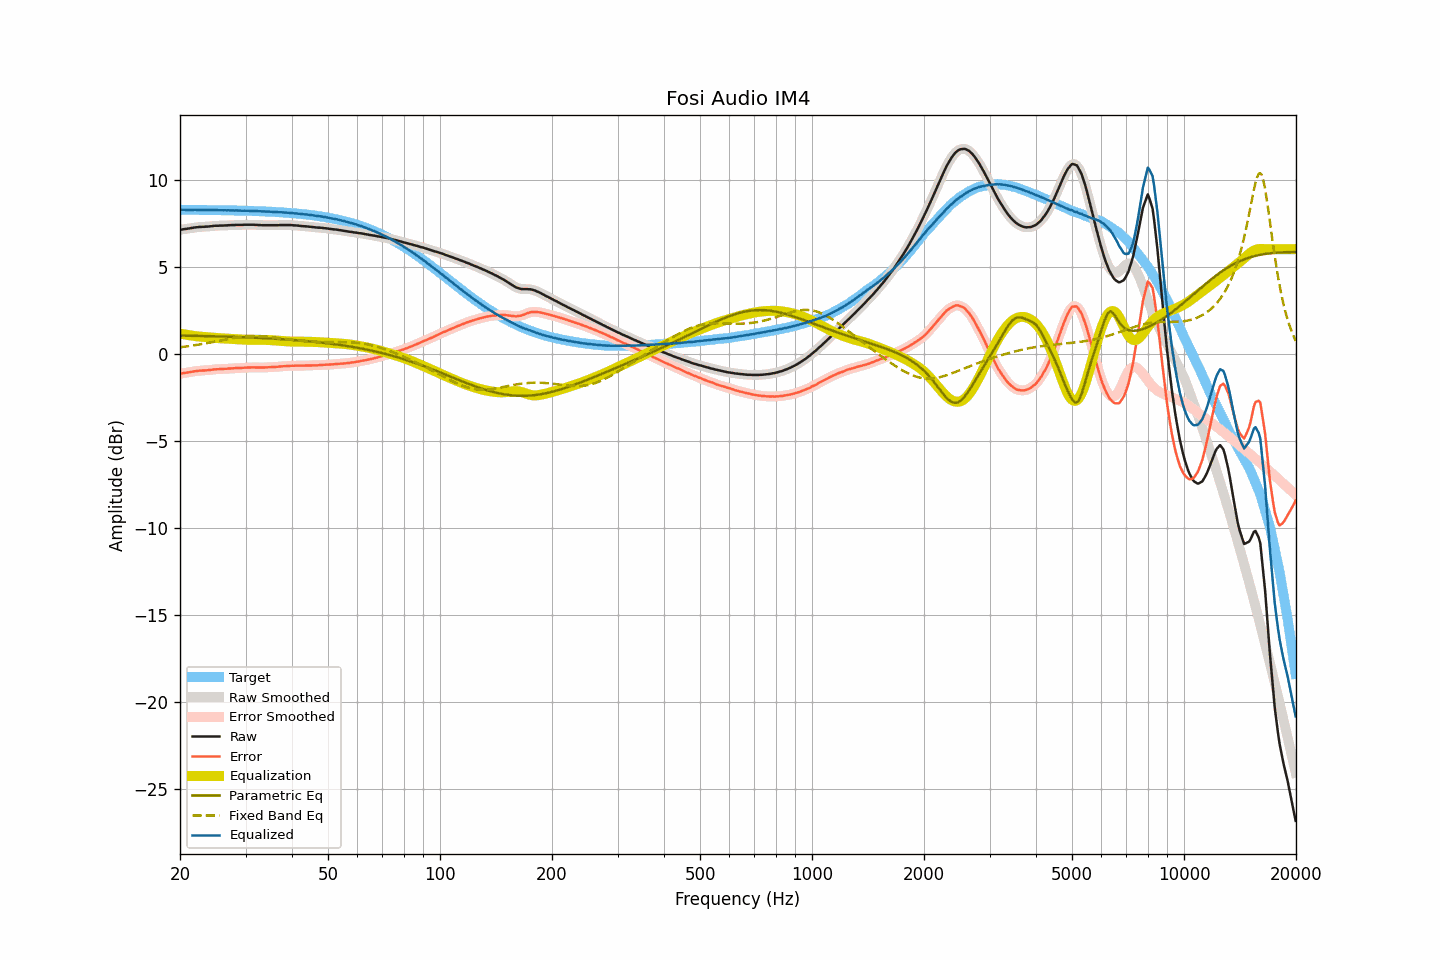

Data behind this chart, as committed beside it:
frequency, raw, smoothed, error, error_smoothed, equalization, parametric_eq, fixed_band_eq, equalized_raw, equalized_smoothed, target
20.00, 7.12, 7.12, -1.15, -1.15, 1.15, 1.04, 0.37, 8.27, 8.27, 8.27
20.20, 7.13, 7.13, -1.14, -1.13, 1.14, 1.04, 0.38, 8.26, 8.27, 8.26
20.40, 7.15, 7.14, -1.12, -1.12, 1.12, 1.04, 0.39, 8.27, 8.26, 8.26
20.61, 7.16, 7.16, -1.11, -1.11, 1.10, 1.04, 0.40, 8.26, 8.26, 8.26
20.81, 7.17, 7.17, -1.09, -1.09, 1.09, 1.03, 0.41, 8.26, 8.26, 8.26
21.02, 7.19, 7.18, -1.07, -1.08, 1.07, 1.03, 0.43, 8.26, 8.26, 8.26
21.23, 7.20, 7.20, -1.06, -1.06, 1.06, 1.03, 0.44, 8.26, 8.26, 8.26
21.44, 7.22, 7.22, -1.04, -1.04, 1.04, 1.03, 0.45, 8.26, 8.26, 8.26
21.66, 7.23, 7.23, -1.03, -1.03, 1.03, 1.03, 0.47, 8.26, 8.26, 8.26
21.87, 7.25, 7.25, -1.01, -1.01, 1.02, 1.02, 0.48, 8.26, 8.26, 8.26
22.09, 7.26, 7.26, -1.00, -1.00, 1.00, 1.02, 0.50, 8.26, 8.26, 8.26
22.31, 7.27, 7.27, -0.99, -0.99, 0.99, 1.02, 0.51, 8.26, 8.26, 8.26
22.54, 7.28, 7.28, -0.98, -0.98, 0.98, 1.02, 0.53, 8.26, 8.26, 8.26
22.76, 7.28, 7.28, -0.98, -0.97, 0.98, 1.02, 0.54, 8.25, 8.26, 8.26
22.99, 7.29, 7.29, -0.97, -0.97, 0.97, 1.01, 0.56, 8.26, 8.25, 8.25
23.22, 7.29, 7.29, -0.97, -0.96, 0.96, 1.01, 0.57, 8.25, 8.25, 8.25
23.45, 7.30, 7.29, -0.95, -0.96, 0.95, 1.01, 0.59, 8.25, 8.25, 8.25
23.69, 7.30, 7.30, -0.95, -0.95, 0.95, 1.01, 0.61, 8.24, 8.25, 8.25
23.92, 7.31, 7.31, -0.94, -0.94, 0.94, 1.01, 0.63, 8.25, 8.25, 8.25
24.16, 7.32, 7.32, -0.93, -0.93, 0.93, 1.00, 0.64, 8.25, 8.25, 8.25
24.40, 7.33, 7.33, -0.92, -0.92, 0.92, 1.00, 0.66, 8.25, 8.25, 8.25
24.65, 7.34, 7.34, -0.91, -0.91, 0.91, 1.00, 0.68, 8.25, 8.25, 8.25
24.89, 7.35, 7.34, -0.90, -0.90, 0.90, 1.00, 0.70, 8.25, 8.25, 8.24
25.14, 7.35, 7.35, -0.90, -0.90, 0.90, 0.99, 0.72, 8.25, 8.25, 8.24
25.39, 7.35, 7.35, -0.89, -0.89, 0.89, 0.99, 0.73, 8.24, 8.24, 8.24
25.65, 7.36, 7.35, -0.88, -0.89, 0.89, 0.99, 0.75, 8.24, 8.24, 8.24
25.91, 7.36, 7.36, -0.88, -0.88, 0.88, 0.99, 0.77, 8.24, 8.24, 8.24
26.16, 7.36, 7.36, -0.88, -0.88, 0.88, 0.98, 0.79, 8.23, 8.24, 8.24
26.43, 7.37, 7.36, -0.87, -0.87, 0.87, 0.98, 0.81, 8.24, 8.23, 8.24
26.69, 7.37, 7.37, -0.87, -0.86, 0.86, 0.98, 0.83, 8.23, 8.23, 8.23
26.96, 7.38, 7.38, -0.86, -0.86, 0.86, 0.97, 0.85, 8.24, 8.23, 8.23
27.23, 7.38, 7.38, -0.85, -0.85, 0.85, 0.97, 0.86, 8.23, 8.23, 8.23
27.50, 7.39, 7.38, -0.84, -0.84, 0.85, 0.97, 0.88, 8.23, 8.23, 8.23
27.77, 7.39, 7.39, -0.84, -0.84, 0.84, 0.97, 0.90, 8.23, 8.23, 8.23
28.05, 7.39, 7.39, -0.84, -0.83, 0.83, 0.96, 0.91, 8.22, 8.23, 8.22
28.33, 7.40, 7.39, -0.83, -0.83, 0.83, 0.96, 0.93, 8.23, 8.22, 8.22
28.62, 7.40, 7.40, -0.82, -0.82, 0.82, 0.96, 0.94, 8.22, 8.22, 8.22
28.90, 7.40, 7.40, -0.82, -0.82, 0.82, 0.95, 0.95, 8.22, 8.22, 8.22
29.19, 7.40, 7.40, -0.82, -0.82, 0.82, 0.95, 0.96, 8.21, 8.21, 8.22
29.48, 7.40, 7.40, -0.82, -0.81, 0.81, 0.95, 0.98, 8.21, 8.21, 8.21
29.78, 7.41, 7.40, -0.80, -0.81, 0.81, 0.94, 0.99, 8.21, 8.21, 8.21
30.08, 7.41, 7.41, -0.80, -0.80, 0.80, 0.94, 0.99, 8.21, 8.21, 8.21
30.38, 7.41, 7.41, -0.80, -0.80, 0.80, 0.93, 1.00, 8.21, 8.21, 8.21
30.68, 7.41, 7.41, -0.80, -0.80, 0.80, 0.93, 1.01, 8.20, 8.20, 8.20
30.99, 7.41, 7.41, -0.79, -0.79, 0.79, 0.93, 1.01, 8.20, 8.20, 8.20
31.30, 7.41, 7.41, -0.79, -0.79, 0.79, 0.92, 1.01, 8.20, 8.20, 8.20
31.61, 7.41, 7.41, -0.79, -0.79, 0.79, 0.92, 1.01, 8.20, 8.20, 8.19
31.93, 7.40, 7.40, -0.79, -0.79, 0.79, 0.91, 1.01, 8.19, 8.19, 8.19
32.24, 7.40, 7.40, -0.79, -0.79, 0.79, 0.91, 1.01, 8.19, 8.19, 8.19
32.57, 7.39, 7.39, -0.80, -0.79, 0.79, 0.91, 1.01, 8.18, 8.18, 8.18
32.89, 7.39, 7.38, -0.79, -0.80, 0.79, 0.90, 1.01, 8.18, 8.18, 8.18
33.22, 7.38, 7.38, -0.80, -0.80, 0.79, 0.90, 1.00, 8.17, 8.17, 8.18
33.55, 7.38, 7.38, -0.79, -0.79, 0.79, 0.89, 0.99, 8.17, 8.17, 8.17
33.89, 7.38, 7.38, -0.79, -0.79, 0.79, 0.89, 0.99, 8.17, 8.17, 8.17
34.23, 7.38, 7.38, -0.79, -0.79, 0.79, 0.88, 0.98, 8.17, 8.17, 8.16
34.57, 7.38, 7.38, -0.78, -0.78, 0.78, 0.88, 0.97, 8.16, 8.16, 8.16
34.92, 7.38, 7.38, -0.78, -0.78, 0.78, 0.87, 0.96, 8.16, 8.16, 8.16
35.27, 7.38, 7.38, -0.77, -0.77, 0.77, 0.87, 0.95, 8.15, 8.15, 8.15
35.62, 7.38, 7.38, -0.77, -0.77, 0.77, 0.86, 0.94, 8.15, 8.15, 8.15
35.97, 7.38, 7.38, -0.76, -0.76, 0.76, 0.86, 0.92, 8.14, 8.14, 8.14
... 635 more rows
